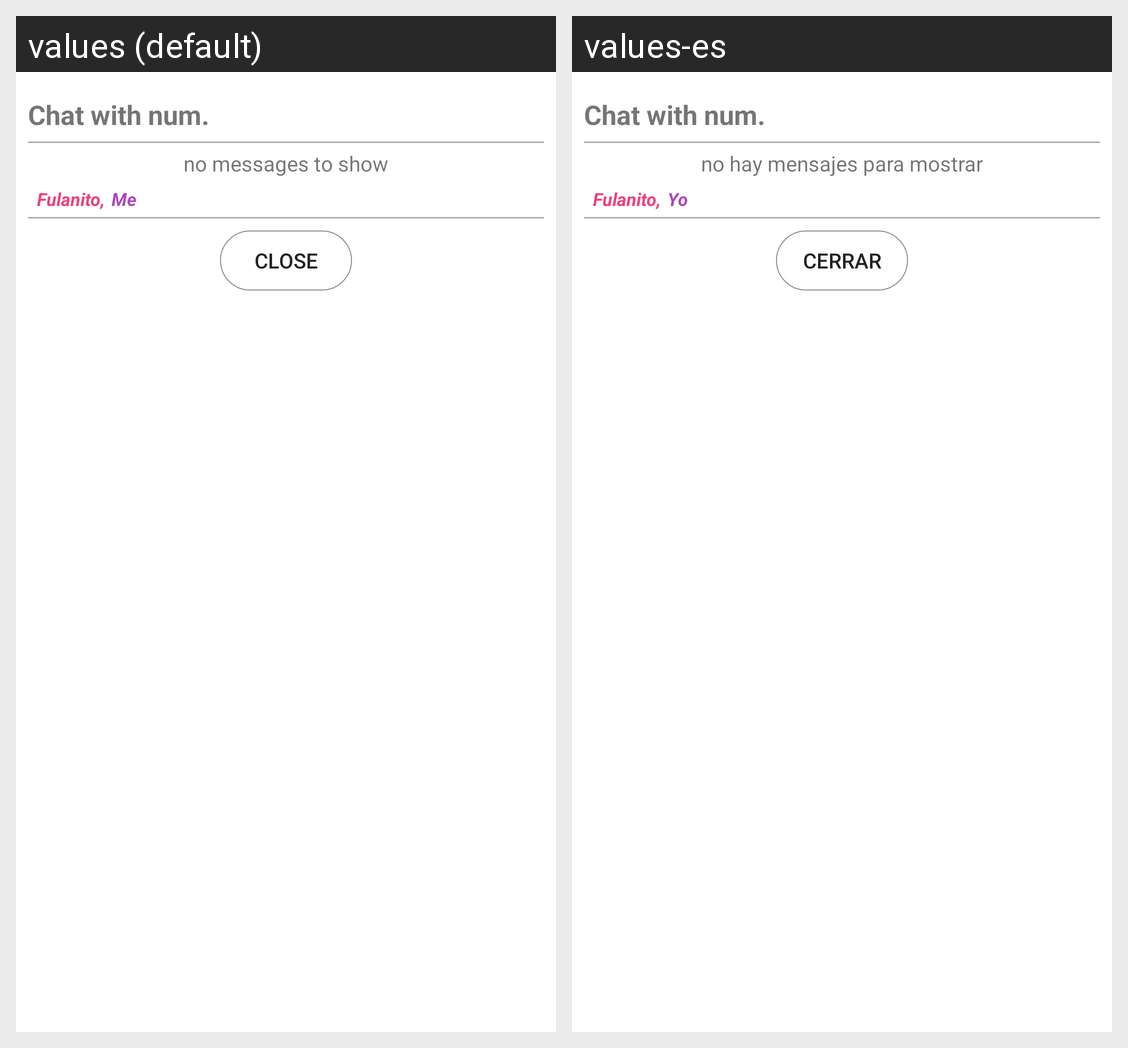

The Android screen above is rendered under two locales of the same app. Produce the string resources it draws, with the default and per-locale values.
Android screen res/layout/comm_dialog.xml rendered under 2 locales, left to right: values (default), values-es. Device: Nexus 5 (rendered at 1080×1920; each locale shown at half size, 540×960, under a caption strip naming it); theme Theme.MaterialComponents.DayNight.NoActionBar.
Strings drawn on this screen, with the default value and each locale's value (text and hints the layout hard-codes, and strings that could not be matched under every locale, appear in the picture but are not listed):

commdialog_nomsgs
  values: no messages to show
  values-es: no hay mensajes para mostrar

me
  values: Me
  values-es: Yo

close
  values: close
  values-es: cerrar
